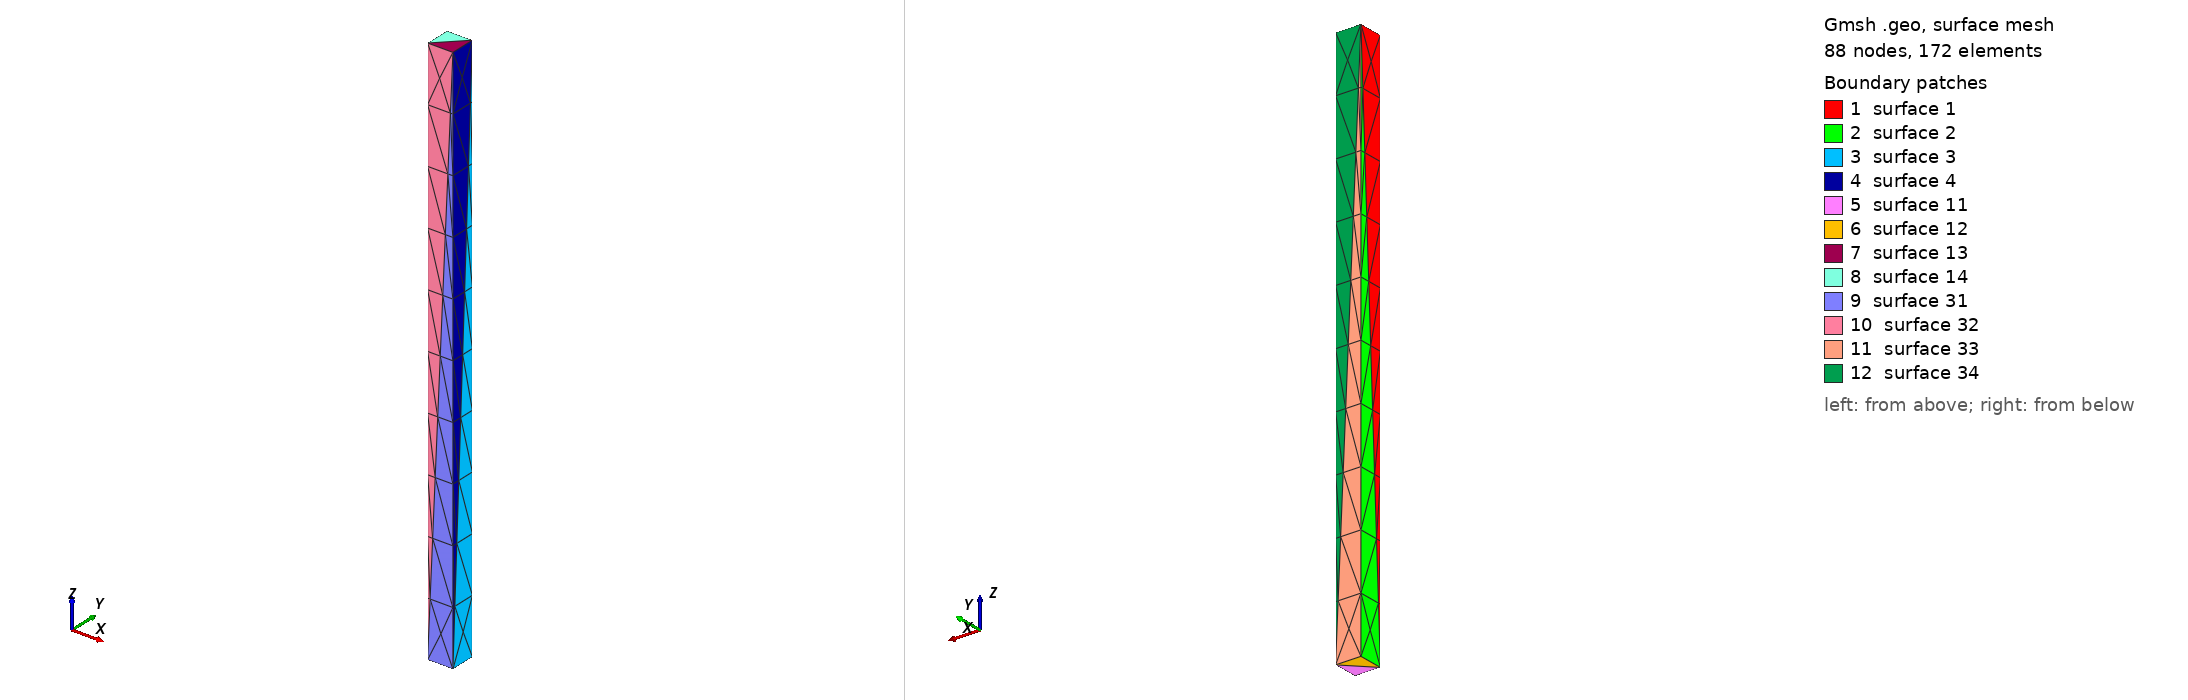

Gmsh geometry script, surface-meshed: 88 nodes, 172 surface elements. Boundary patches (legend numbers): 1 surface 1, 2 surface 2, 3 surface 3, 4 surface 4, 5 surface 11, 6 surface 12, 7 surface 13, 8 surface 14, 9 surface 31, 10 surface 32, 11 surface 33, 12 surface 34. Left view from above one corner, right view from below the opposite corner. The script declares no physical surfaces, so the legend lists its geometric surfaces. The drawing asked Gmsh for element sizes between 1% and 20% of the model's largest extent; the script's own settings can give other sizes.

=== box_shift_x6m.geo (drawn) ===
Point(1)= {-1.45642e+5,8.25435e+4,-113};
Point(2)= {-1.45637e+5,8.25435e+4,-113};
Point(3)= {-1.45637e+5,8.25485e+4,-113};
Point(4)= {-1.45642e+5,8.25485e+4,-113};
Point(11)={-1.45642e+5,8.25435e+4,-3.0};
Point(12)={-1.45637e+5,8.25435e+4,-3.0};
Point(13)={-1.45637e+5,8.25485e+4,-3.0};
Point(14)={-1.45642e+5,8.25485e+4,-3.0};
Line(1)={1,2};
Line(2)={2,3};
Line(3)={3,4};
Line(4)={4,1};
Line(11)={11,12};
Line(12)={12,13};
Line(13)={13,14};
Line(14)={14,11};
Line(21)={1,11};
Line(22)={2,12};
Line(23)={3,13};
Line(24)={4,14};
Line(31)={1,14};
Line(32)={2,13};
Line(33)={1,3};
Line(34)={11,13};
Line(35)={1,12};
Line(36)={3,14};
Line Loop(1)={21,-14,-31};
Plane Surface(1)={1};
Line Loop(2)={31,-24,4};
Plane Surface(2)={2};
Line Loop(3)={2,23,-32};
Plane Surface(3)={3};
Line Loop(4)={32,-12,-22};
Plane Surface(4)={4};
Line Loop(11)={33,-2,-1};
Plane Surface(11)={11};
Line Loop(12)={-4,-3,-33};
Plane Surface(12)={12};
Line Loop(13)={11,12,-34};
Plane Surface(13)={13};
Line Loop(14)={34,13,14};
Plane Surface(14)={14};
Line Loop(31)={22,-35,1};
Plane Surface(31)={31};
Line Loop(32)={-21,35,-11};
Plane Surface(32)={32};
Line Loop(33)={-36,3,24};
Plane Surface(33)={33};
Line Loop(34)={-23,36,-13};
Plane Surface(34)={34};
Surface Loop(1)={1,2,3,4,11,12,13,14,31,32,33,34};
Volume(1)={1};
